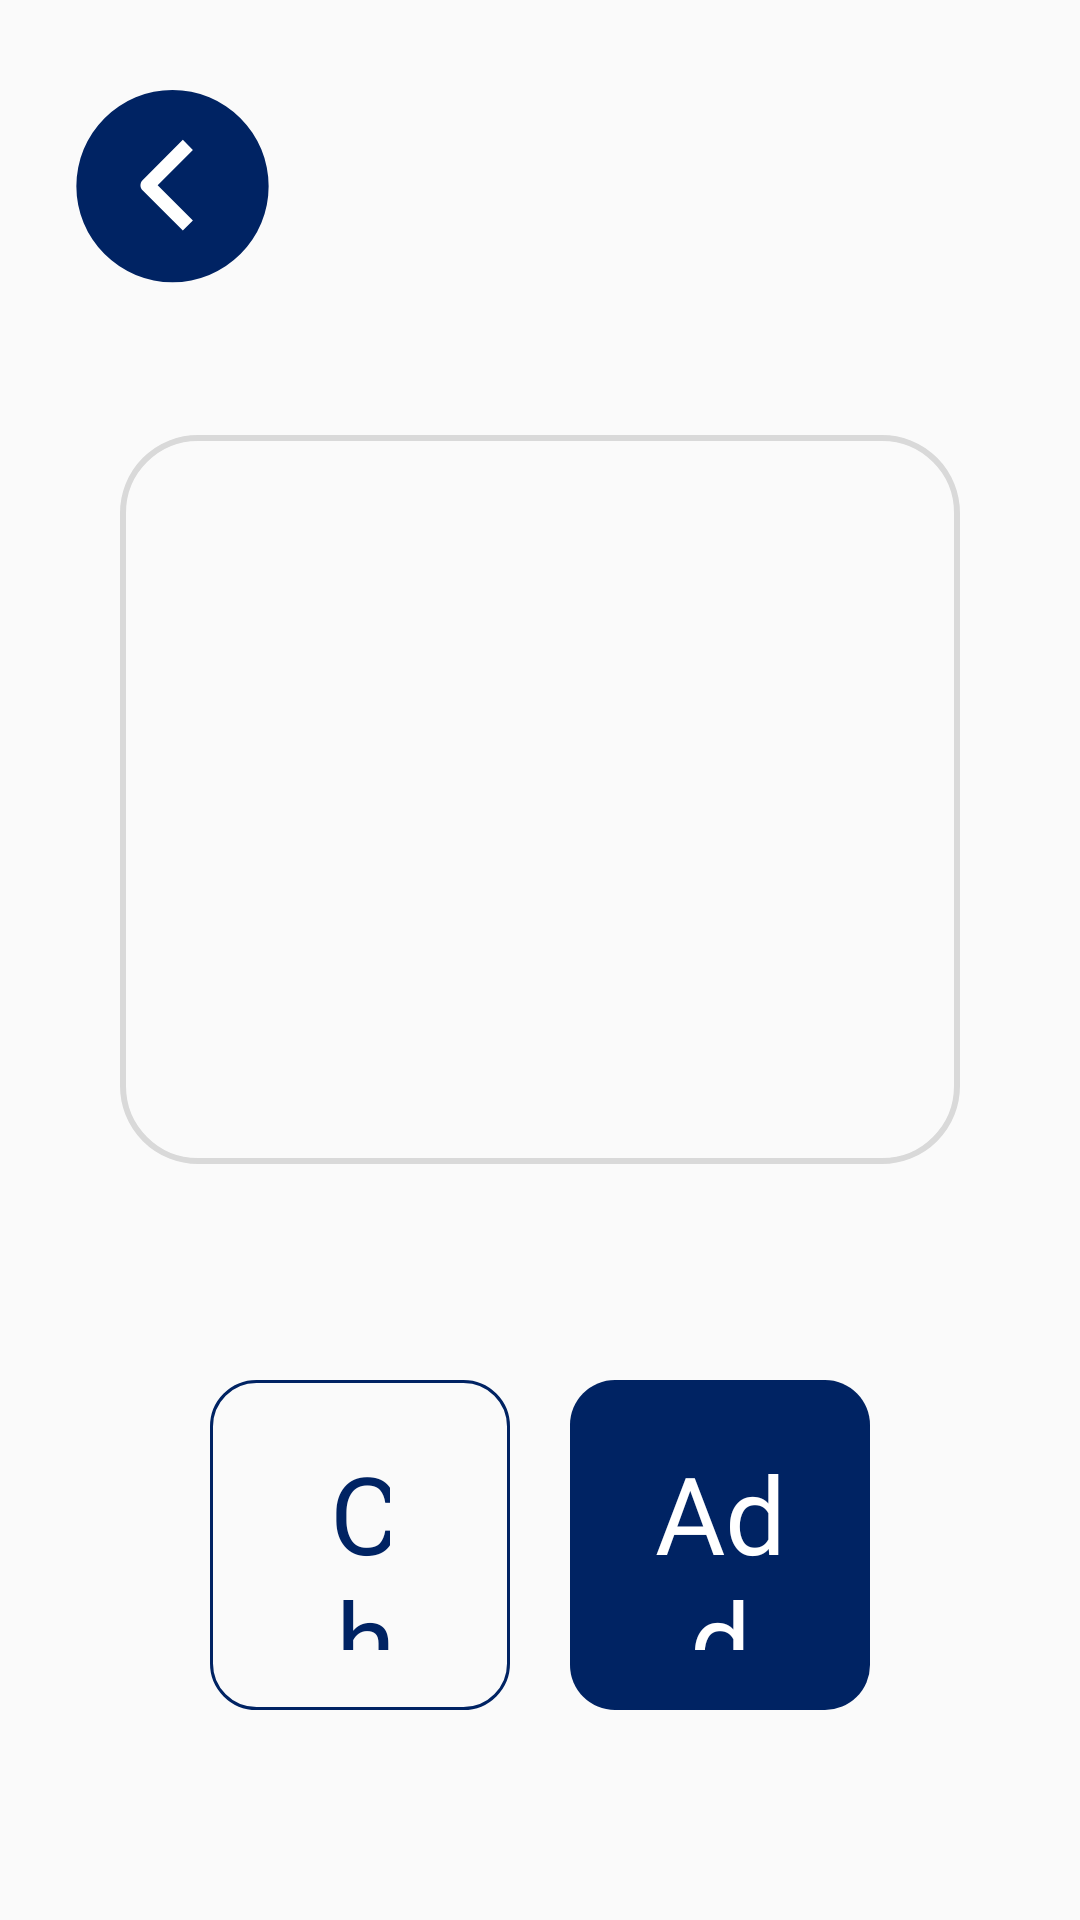

Produce the Android XML layout that renders to this screen, including the resource entries it uses.
<!-- AndroidManifest.xml: application theme Theme.MrCodeKiosk -->
<!-- res/layout/fragment_modifiers.xml -->
<?xml version="1.0" encoding="utf-8"?>
<androidx.constraintlayout.widget.ConstraintLayout xmlns:android="http://schemas.android.com/apk/res/android"
    android:layout_width="match_parent"
    android:layout_height="match_parent"
    xmlns:app="http://schemas.android.com/apk/res-auto"
    xmlns:tools="http://schemas.android.com/tools">


    <ImageView
        android:id="@+id/leftArrowBtn"
        android:layout_width="wrap_content"
        android:layout_height="wrap_content"
        android:layout_marginStart="20dp"
        android:clickable="true"
        android:focusable="true"
        android:foreground="?android:selectableItemBackground"
        android:layout_marginTop="30dp"
        android:src="@drawable/circle_left_arrow"
        app:layout_constraintStart_toStartOf="parent"
        app:layout_constraintTop_toTopOf="parent" />


    <androidx.recyclerview.widget.RecyclerView
        android:id="@+id/attributeCatAdapter"
        android:layout_width="match_parent"
        android:layout_height="0dp"
        android:layout_margin="40dp"
        android:background="@drawable/attributes_outline"
        android:padding="10dp"
        app:layout_constraintBottom_toTopOf="@+id/linearLayout4"
        app:layout_constraintEnd_toEndOf="parent"
        app:layout_constraintStart_toStartOf="parent"
        app:layout_constraintTop_toBottomOf="@+id/dealRecycler"
        tools:listitem="@layout/attributes_cat_recycler" />


    <androidx.recyclerview.widget.RecyclerView
        android:id="@+id/dealRecycler"
        android:layout_width="match_parent"
        android:layout_height="wrap_content"
        android:layout_marginHorizontal="40dp"
        android:layout_marginBottom="15dp"
        app:layout_constraintEnd_toEndOf="@+id/attributeCatAdapter"
        app:layout_constraintStart_toStartOf="@+id/attributeCatAdapter"
        app:layout_constraintTop_toBottomOf="@+id/leftArrowBtn" />

    <LinearLayout
        android:id="@+id/linearLayout4"
        android:layout_width="0dp"
        android:layout_height="wrap_content"
        android:layout_margin="70dp"
        android:orientation="horizontal"
        android:weightSum="2"
        app:layout_constraintBottom_toBottomOf="parent"
        app:layout_constraintEnd_toEndOf="parent"
        app:layout_constraintStart_toStartOf="parent">

        <Button
            android:id="@+id/checkOutBtn"
            style="@style/Widget.AppCompat.Button.Borderless"
            android:layout_width="wrap_content"
            android:layout_height="110dp"
            android:layout_marginTop="32dp"
            android:layout_marginEnd="10dp"
            android:layout_weight="1"
            android:background="@drawable/blue_outline"
            android:fontFamily="@font/raleway"
            android:padding="20dp"
            android:paddingStart="40dp"
            android:paddingEnd="40dp"
            android:text="Checkout"
            android:textAllCaps="false"
            android:textColor="@color/blueShade1"
            android:textSize="@dimen/smallText4"
            android:clickable="true"
            android:focusable="true"
            android:foreground="?android:selectableItemBackground"
            app:layout_constraintBottom_toBottomOf="parent"
            app:layout_constraintStart_toStartOf="@+id/pass"
            app:layout_constraintTop_toBottomOf="@+id/pass" />

        <Button
            android:id="@+id/addToCartBtn"
            style="@style/Widget.AppCompat.Button.Borderless"
            android:layout_width="wrap_content"
            android:layout_height="110dp"
            android:layout_marginStart="10dp"
            android:layout_marginTop="32dp"
            android:layout_weight="1"
            android:background="@drawable/blue_btn"
            android:fontFamily="@font/raleway"
            android:padding="20dp"
            android:text="Add to cart"
            android:textAllCaps="false"
            android:textColor="@color/white"
            android:textSize="@dimen/smallText4"
            android:clickable="true"
            android:focusable="true"
            android:foreground="?android:selectableItemBackground"
            app:layout_constraintBottom_toBottomOf="parent"
            app:layout_constraintEnd_toEndOf="@+id/pass"
            app:layout_constraintTop_toBottomOf="@+id/pass" />

    </LinearLayout>




</androidx.constraintlayout.widget.ConstraintLayout>
<!-- res/layout/attributes_cat_recycler.xml (included above) -->
<?xml version="1.0" encoding="utf-8"?>
<androidx.constraintlayout.widget.ConstraintLayout xmlns:android="http://schemas.android.com/apk/res/android"
    xmlns:app="http://schemas.android.com/apk/res-auto"
    xmlns:tools="http://schemas.android.com/tools"
    android:layout_width="match_parent"
    android:layout_height="wrap_content">

    <androidx.constraintlayout.widget.ConstraintLayout
        android:layout_width="0dp"
        android:layout_height="wrap_content"
        android:layout_marginTop="20dp"
        app:layout_constraintBottom_toBottomOf="parent"
        app:layout_constraintEnd_toEndOf="parent"
        app:layout_constraintStart_toStartOf="parent"
        app:layout_constraintTop_toTopOf="parent">

        <TextView
            android:id="@+id/textView29"
            android:layout_width="wrap_content"
            android:layout_height="wrap_content"
            android:fontFamily="@font/colby_st_reg"
            android:text="Burger"
            android:textColor="@color/blueShade1"
            android:textSize="@dimen/Heading"
            android:layout_marginStart="30dp"
            app:layout_constraintStart_toStartOf="parent"
            app:layout_constraintTop_toTopOf="parent" />


        <androidx.recyclerview.widget.RecyclerView
            android:id="@+id/recyclerView6"
            android:layout_width="0dp"
            android:layout_height="wrap_content"
            android:layout_marginStart="20dp"
            android:layout_marginTop="20dp"
            app:layout_constraintBottom_toBottomOf="parent"
            app:layout_constraintEnd_toEndOf="parent"
            app:layout_constraintStart_toStartOf="@+id/textView29"
            app:layout_constraintTop_toBottomOf="@+id/textView29" />
    </androidx.constraintlayout.widget.ConstraintLayout>
</androidx.constraintlayout.widget.ConstraintLayout>
<!-- resources referenced by this layout -->
<resources>
  <color name="blueShade1">#002363</color>
  <color name="white">#FFFFFFFF</color>
  <dimen name="Heading">50dp</dimen>
  <dimen name="smallText4">36dp</dimen>
  <!-- drawable attributes_outline (drawable) -->
  <?xml version="1.0" encoding="utf-8"?>
  <shape xmlns:android="http://schemas.android.com/apk/res/android"
      android:shape="rectangle">
  
      <corners android:radius="25dp"
          />
      <stroke android:color="#D9D9D9" android:width="2dp"/>
  
  </shape>
  <!-- drawable blue_btn (drawable) -->
  <?xml version="1.0" encoding="utf-8"?>
  <shape xmlns:android="http://schemas.android.com/apk/res/android"
      android:shape="rectangle">
      <corners android:radius="15dp"
          />
      <solid android:color="@color/blueShade1"/>
  
  </shape>
  <!-- drawable blue_outline (drawable) -->
  <?xml version="1.0" encoding="utf-8"?>
  <shape xmlns:android="http://schemas.android.com/apk/res/android"
      android:shape="rectangle">
  
      <stroke android:width="1dp" android:color="@color/blueShade1"/>
      <corners android:radius="15dp"/>
  
  </shape>
  <!-- drawable circle_left_arrow (drawable) -->
  <vector xmlns:android="http://schemas.android.com/apk/res/android"
      android:width="75dp"
      android:height="75dp"
      android:viewportWidth="55"
      android:viewportHeight="55">
    <path
        android:pathData="M27.5,23.5m-23.5,0a23.5,23.5 0,1 1,47 0a23.5,23.5 0,1 1,-47 0"
        android:fillColor="#002363"/>
    <path
        android:pathData="M20.177,22.031L30.024,12.184L32.485,14.645L23.869,23.262L32.485,31.878L30.024,34.34L20.177,24.493C19.85,24.166 19.667,23.723 19.667,23.262C19.667,22.8 19.85,22.358 20.177,22.031Z"
        android:fillColor="#ffffff"
        android:fillType="evenOdd"/>
  </vector>
  <style name="Theme.MrCodeKiosk" parent="Base.Theme.MrCodeKiosk" />
  <style name="Base.Theme.MrCodeKiosk" parent="Theme.AppCompat.Light.DarkActionBar">
          
          
          <item name="otpViewStyle">@style/OtpWidget.OtpView</item>
      </style>
  <style name="OtpWidget.OtpView" parent="Widget.AppCompat.EditText">
          <item name="android:background">@null</item>
          <item name="android:minHeight">0dp</item>
          <item name="android:maxLines">1</item>
      </style>
</resources>
